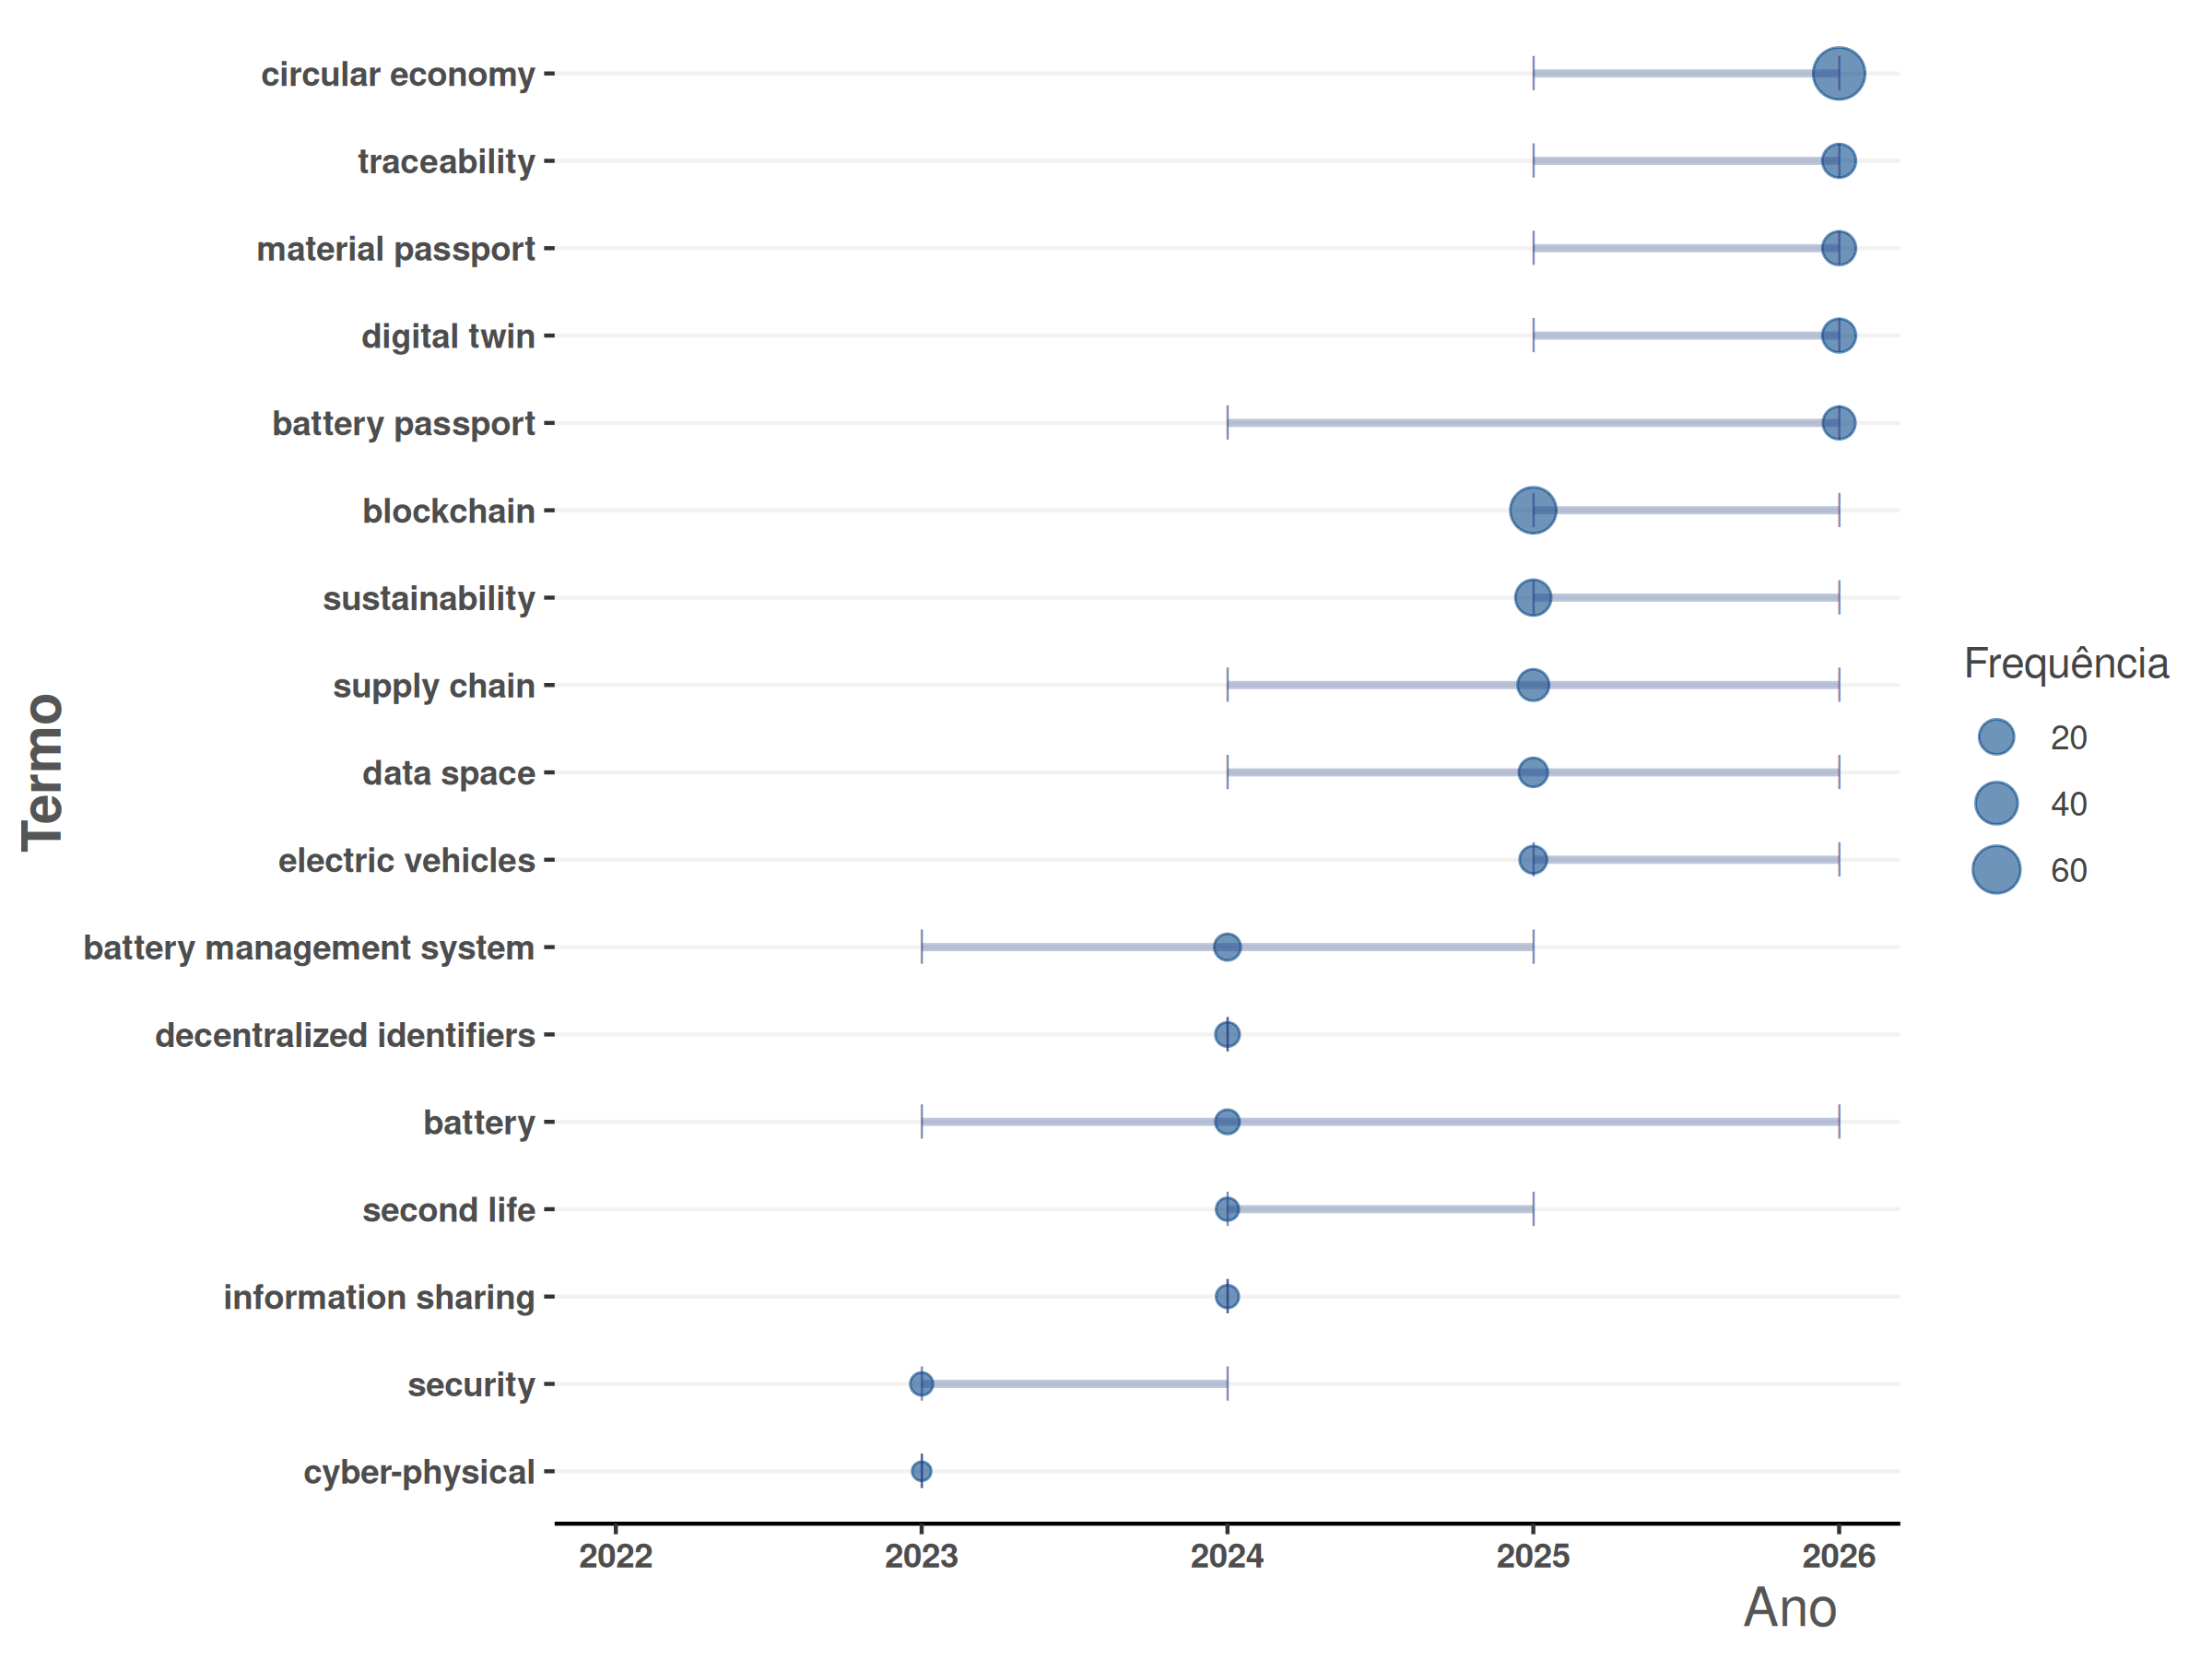

The data file committed next to this chart (first rows):
item, freq, year_q1, year_med, year_q3
security, 3, 2023, 2023, 2024
cyber-physical, 2, 2023, 2023, 2023
battery management system, 6, 2023, 2024, 2025
battery, 4, 2023, 2024, 2026
decentralized identifiers, 4, 2024, 2024, 2024
information sharing, 3, 2024, 2024, 2024
second life, 3, 2024, 2024, 2025
blockchain, 54, 2025, 2025, 2026
sustainability, 22, 2025, 2025, 2026
supply chain, 13, 2024, 2025, 2026
data space, 9, 2024, 2025, 2026
electric vehicles, 7, 2025, 2025, 2026
circular economy, 79, 2025, 2026, 2026
digital twin, 17, 2025, 2026, 2026
material passport, 17, 2025, 2026, 2026
traceability, 17, 2025, 2026, 2026
battery passport, 15, 2024, 2026, 2026
